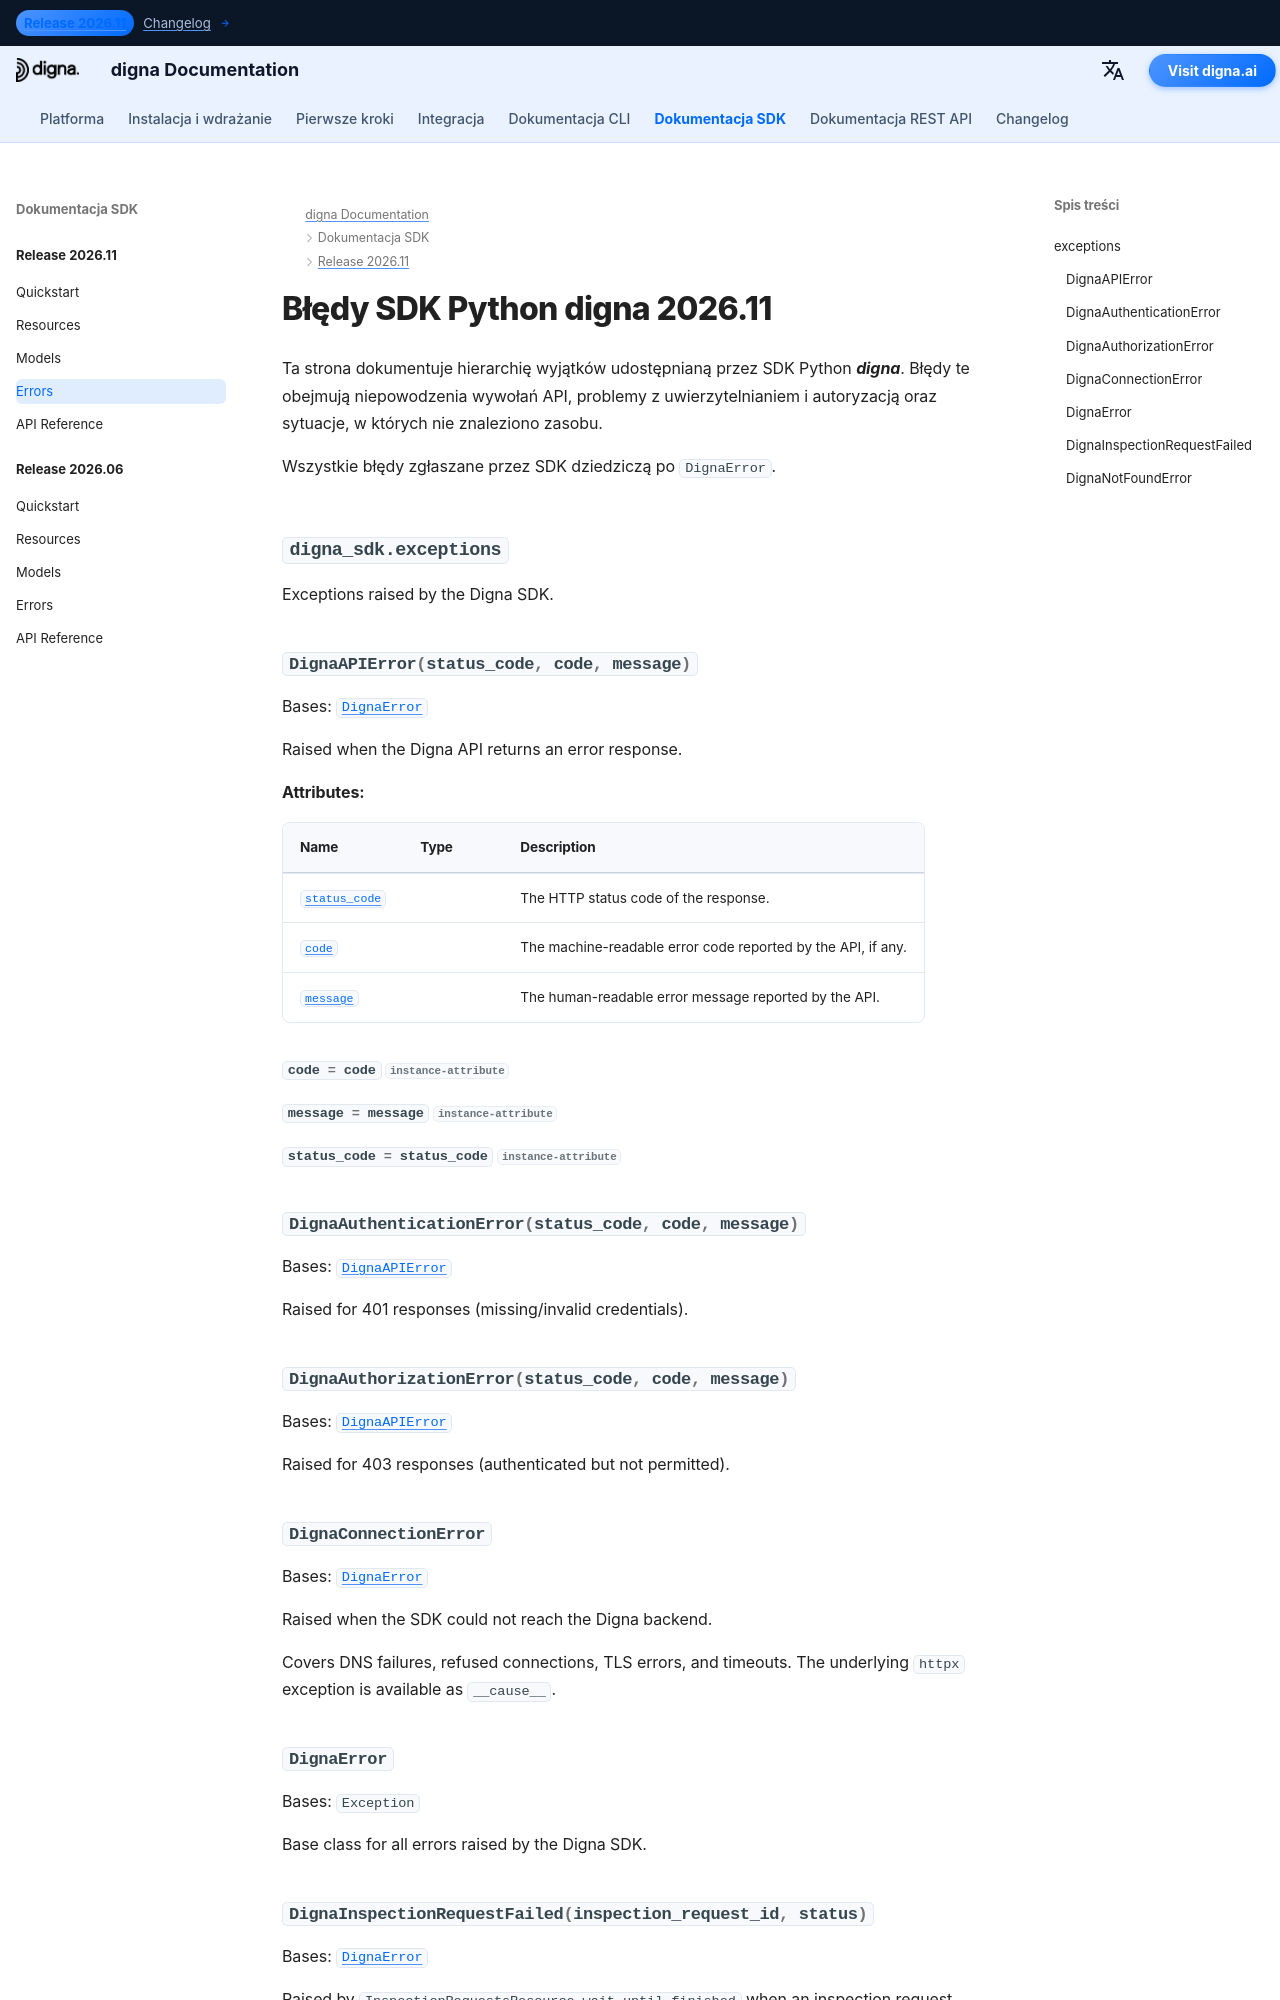

repository: dignaai/digna-docs · page: pl/sdk/Release 2026.11/errors/index.html · generator: mkdocs

---
title: Błędy SDK Python digna 2026.11 | Dokumentacja digna
description: Hierarchia błędów SDK Python digna w wersji 2026.11
image: /assets/logo_square.png
---

# Błędy SDK Python digna 2026.11

Ta strona dokumentuje hierarchię wyjątków udostępnianą przez SDK Python ***digna***. Błędy te obejmują niepowodzenia wywołań API, problemy z uwierzytelnianiem i autoryzacją oraz sytuacje, w których
